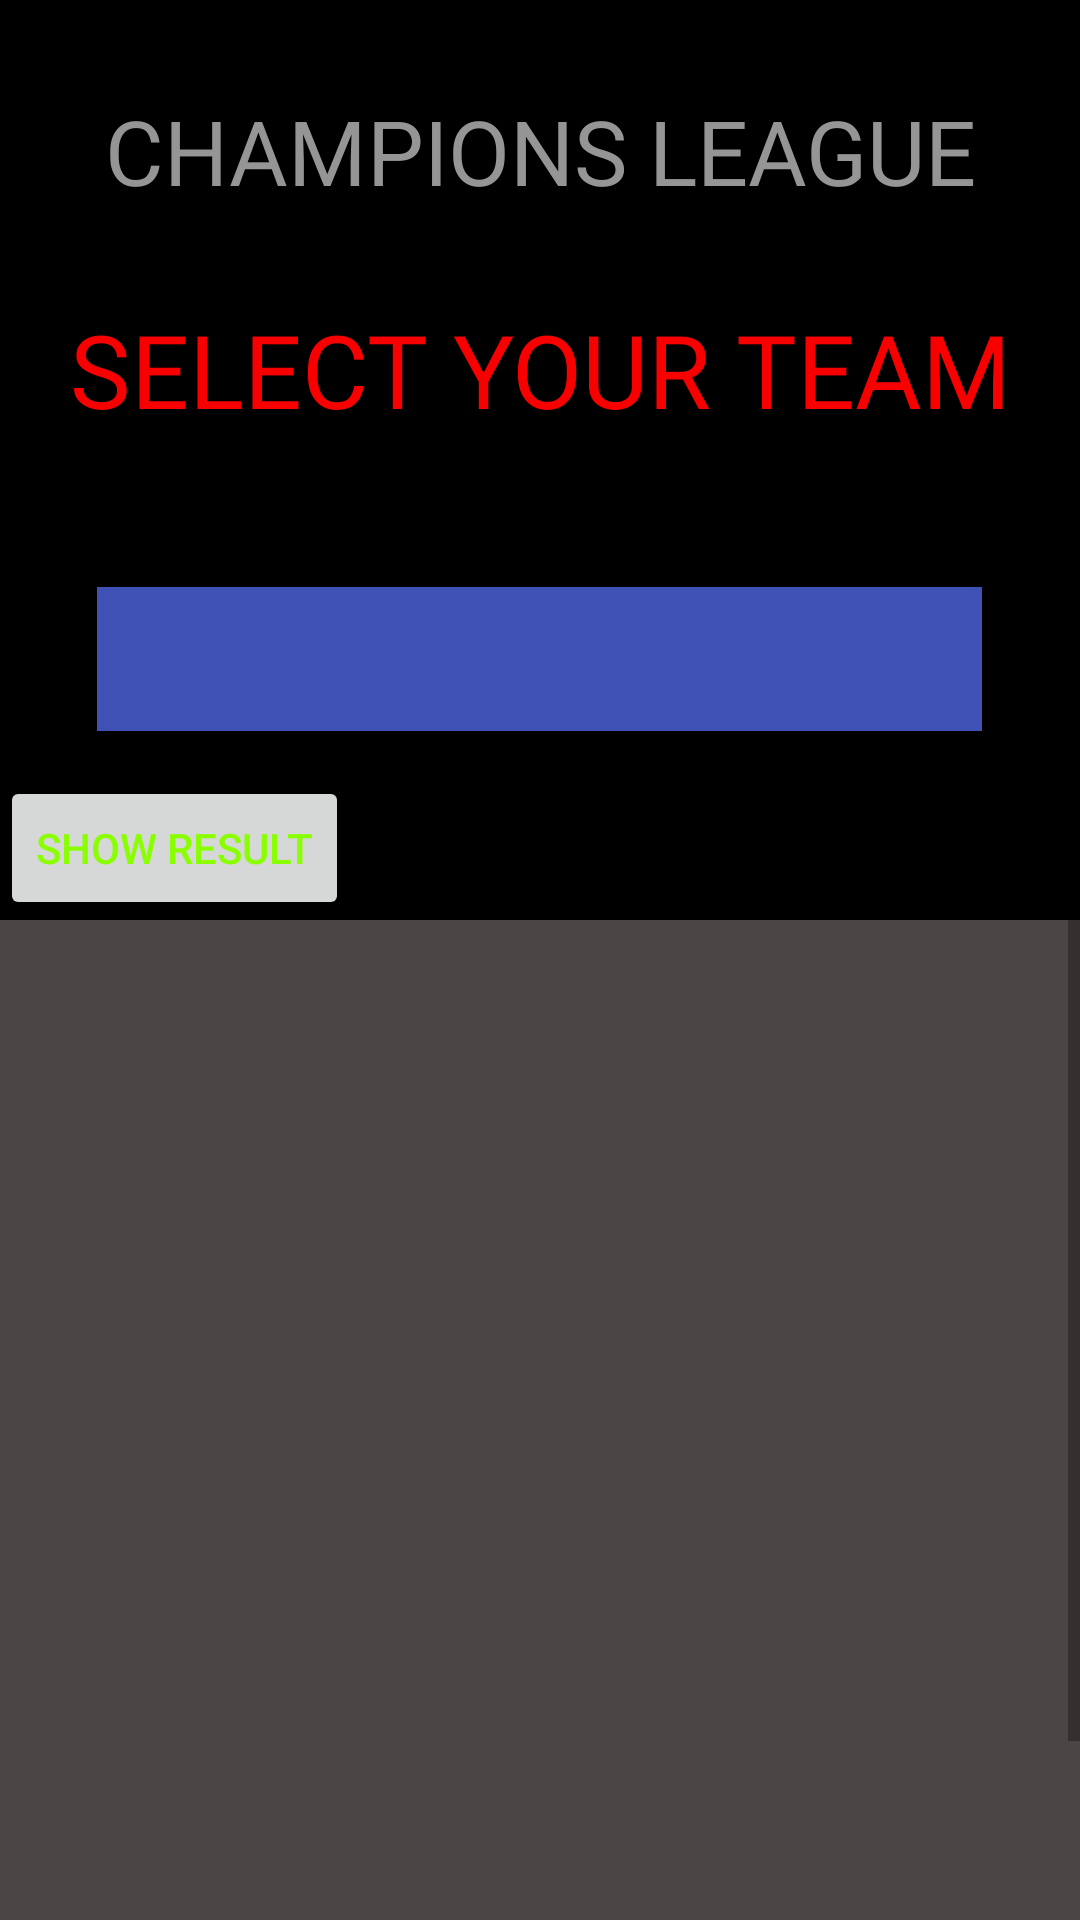

Android layout source for this screen:
<!-- AndroidManifest.xml: application theme Theme.FirstAssg -->
<!-- res/layout/activity_second2.xml -->
<?xml version="1.0" encoding="utf-8"?>
<ScrollView xmlns:android="http://schemas.android.com/apk/res/android"
    xmlns:app="http://schemas.android.com/apk/res-auto"
    xmlns:tools="http://schemas.android.com/tools"
    android:layout_width="match_parent"
    android:layout_height="match_parent"
    tools:context=".SecondActivity2">
    <LinearLayout
        android:layout_width="match_parent"
        android:layout_height="match_parent"
        android:background="#000000"
        android:gravity="center|right|top"
        android:orientation="vertical"
        tools:context=".SecondActivity2">

    <TextView
        android:id="@+id/textView5"
        android:layout_width="match_parent"
        android:layout_height="wrap_content"
        android:layout_gravity="center"
        android:fontFamily="@font/alfa_slab_one"
        android:gravity="center"
        android:text="CHAMPIONS LEAGUE"
        android:layout_marginTop="30dp"
        android:textColor="#959595"
        android:textSize="30sp" />

    <TextView
        android:id="@+id/textView6"
        android:layout_width="match_parent"
        android:layout_height="wrap_content"
        android:fontFamily="@font/bad_script"
        android:gravity="center"
        android:text="SELECT YOUR TEAM"
        android:layout_marginTop="30dp"
        android:textColor="#F80000"
        android:textSize="34sp" />

    <Spinner
        android:id="@+id/spinner"
        style="@style/Widget.AppCompat.Spinner.DropDown.ActionBar"
        android:layout_width="295dp"
        android:layout_height="wrap_content"
        android:layout_gravity="center"
        android:layout_marginTop="50dp"
        android:background="#3F51B5"
        android:gravity="center"
        android:minHeight="48dp"

        tools:ignore="SpeakableTextPresentCheck" />
    <Button
        android:layout_width="wrap_content"
        android:layout_height="wrap_content"
        android:layout_gravity="left"
        android:layout_marginTop="15dp"
        android:text="SHOW RESULT"
        android:textColor="#89FF00"
        android:onClick="showResult"/>

        <ListView
            android:id="@+id/list1"
            android:layout_width="match_parent"
            android:layout_height="399dp"
            android:background="#DD575050"
            android:cacheColorHint="#B5B2B2" />
    </LinearLayout>


</ScrollView>
<!-- resources referenced by this layout -->
<resources>
  <style name="Theme.FirstAssg" parent="Theme.MaterialComponents.DayNight.DarkActionBar">
          
          <item name="colorPrimary">@color/purple_500</item>
          <item name="colorPrimaryVariant">@color/purple_700</item>
          <item name="colorOnPrimary">@color/white</item>
          
          <item name="colorSecondary">@color/teal_200</item>
          <item name="colorSecondaryVariant">@color/teal_700</item>
          <item name="colorOnSecondary">@color/black</item>
          
          <item name="android:statusBarColor" tools:targetApi="l">?attr/colorPrimaryVariant</item>
          
      </style>
  <!-- not gathered from this repository: default colours our renderer supplied (Android Studio template values) -->
  <color name="purple_500">#FF6200EE</color>
  <color name="purple_700">#FF3700B3</color>
  <color name="teal_200">#FF03DAC5</color>
  <color name="teal_700">#FF018786</color>
  <color name="black">#FF000000</color>
  <color name="white">#FFFFFFFF</color>
</resources>
